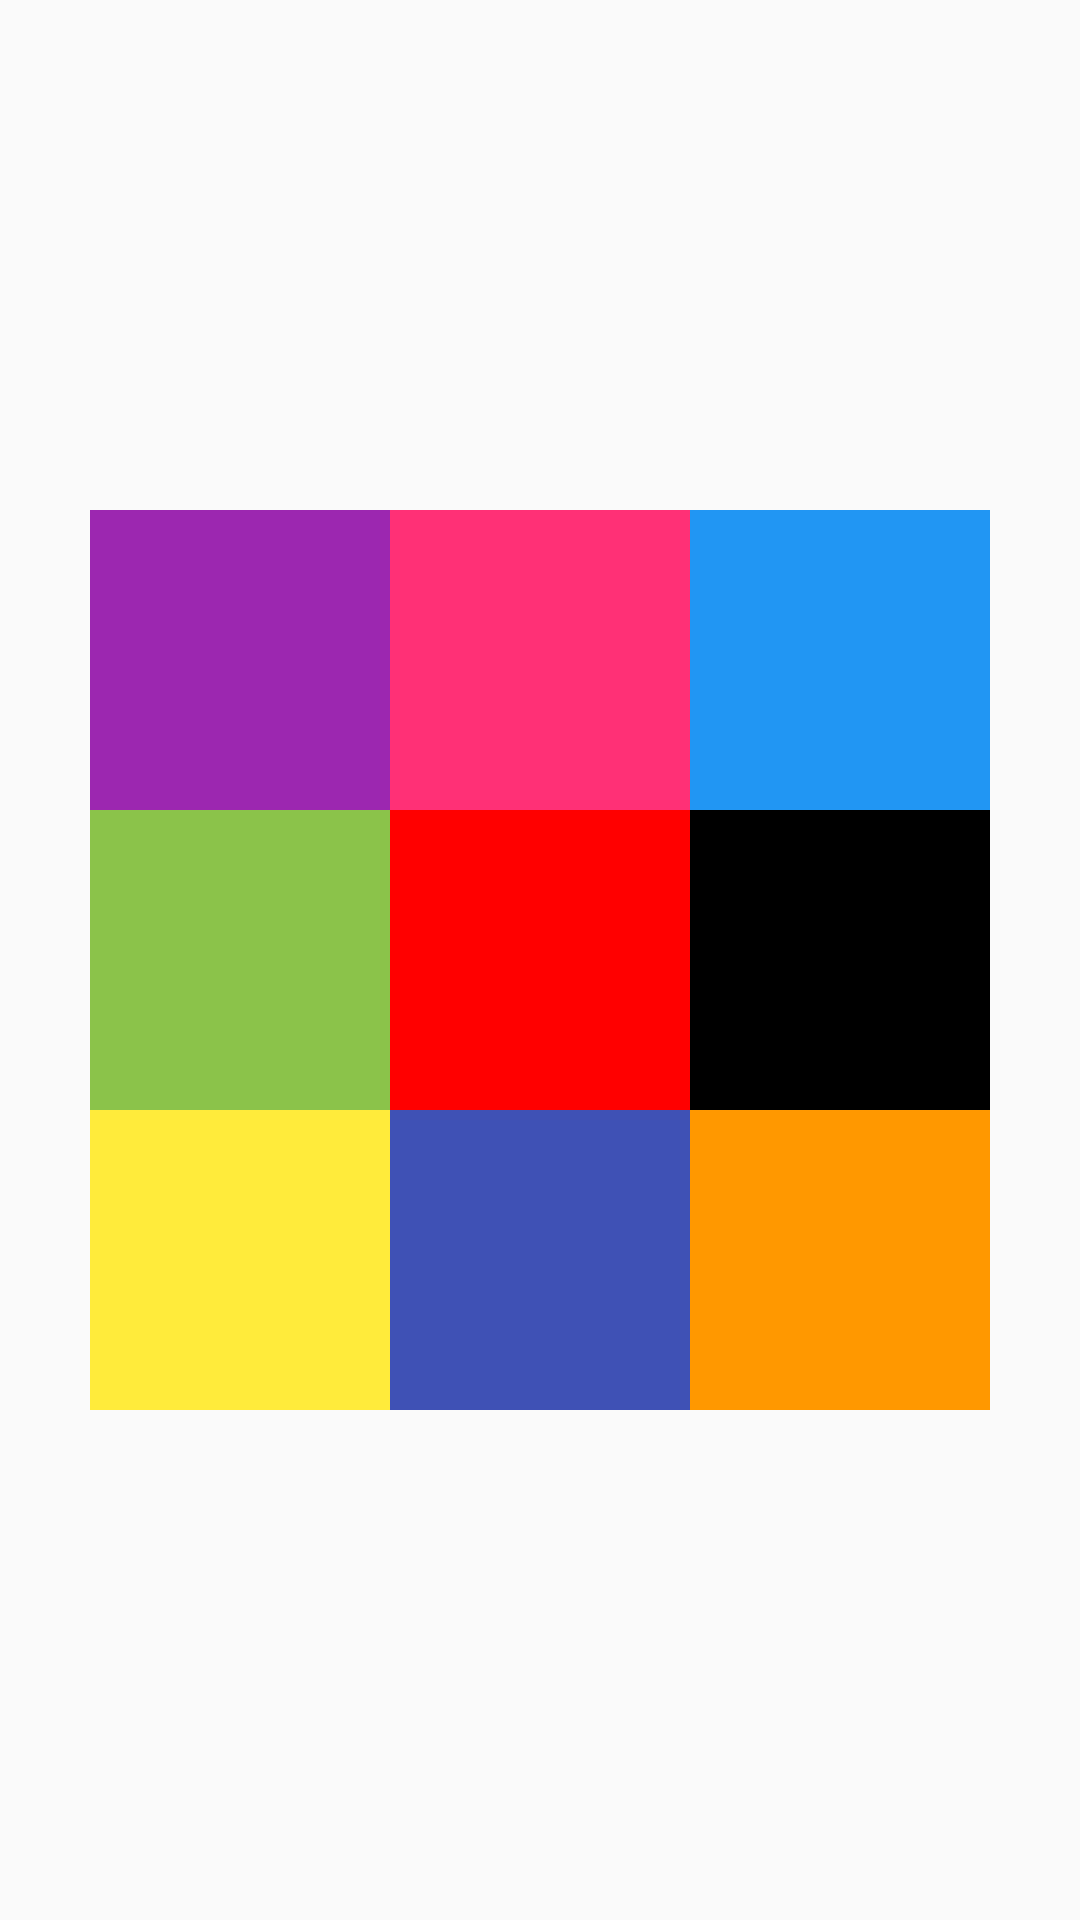

Here is an Android app screen rendered from its layout file. Give the layout XML and the strings, colors and styles it references.
<!-- AndroidManifest.xml: application theme MyTheme -->
<!-- res/layout/assignment_02.xml -->
<?xml version="1.0" encoding="utf-8"?>
<RelativeLayout xmlns:android="http://schemas.android.com/apk/res/android"
    android:layout_width="match_parent"
    android:layout_height="match_parent">

    <TextView
        android:id="@+id/view1"
        android:layout_width="100dp"
        android:layout_height="100dp"
        android:layout_centerInParent="true"
        android:background="#FF0000" />


    <TextView
        android:layout_width="100dp"
        android:layout_height="100dp"
        android:layout_below="@id/view1"
        android:layout_toRightOf="@id/view1"
        android:background="#FF9800" />

    <TextView
        android:layout_width="100dp"
        android:layout_height="100dp"
        android:layout_below="@id/view1"
        android:layout_toLeftOf="@id/view1"
        android:background="#FFEB3B" />


    <TextView
        android:layout_width="100dp"
        android:layout_height="100dp"
        android:layout_centerVertical="true"
        android:layout_toLeftOf="@id/view1"
        android:background="#8BC34A" />

    <TextView
        android:layout_width="100dp"
        android:layout_height="100dp"
        android:layout_above="@id/view1"
        android:layout_toRightOf="@id/view1"
        android:background="#2196F3" />

    <TextView
        android:layout_width="100dp"
        android:layout_height="100dp"
        android:layout_above="@id/view1"
        android:layout_toLeftOf="@id/view1"
        android:background="#9C27B0" />


    <TextView
        android:layout_width="100dp"
        android:layout_height="100dp"
        android:layout_above="@id/view1"
        android:layout_centerHorizontal="true"
        android:background="#FF3076" />

    <TextView
        android:layout_width="100dp"
        android:layout_height="100dp"
        android:layout_below="@id/view1"
        android:layout_centerHorizontal="true"
        android:background="#3F51B5" />


    <TextView
        android:layout_width="100dp"
        android:layout_height="100dp"
        android:layout_centerVertical="true"
        android:layout_toRightOf="@id/view1"
        android:background="#000000" />


</RelativeLayout>
<!-- resources referenced by this layout -->
<resources>
  <style name="MyTheme" parent="Theme.AppCompat.Light.DarkActionBar">
          
          <item name="colorPrimary">#ffffff</item>
          <item name="colorPrimaryDark">@color/textview_color</item>
          <item name="colorAccent">@color/colorAccent</item>
  
  
  
          <item name="windowNoTitle">true</item>
      </style>
  <color name="textview_color">#03A9F4</color>
  <color name="colorAccent">#03DAC5</color>
</resources>
